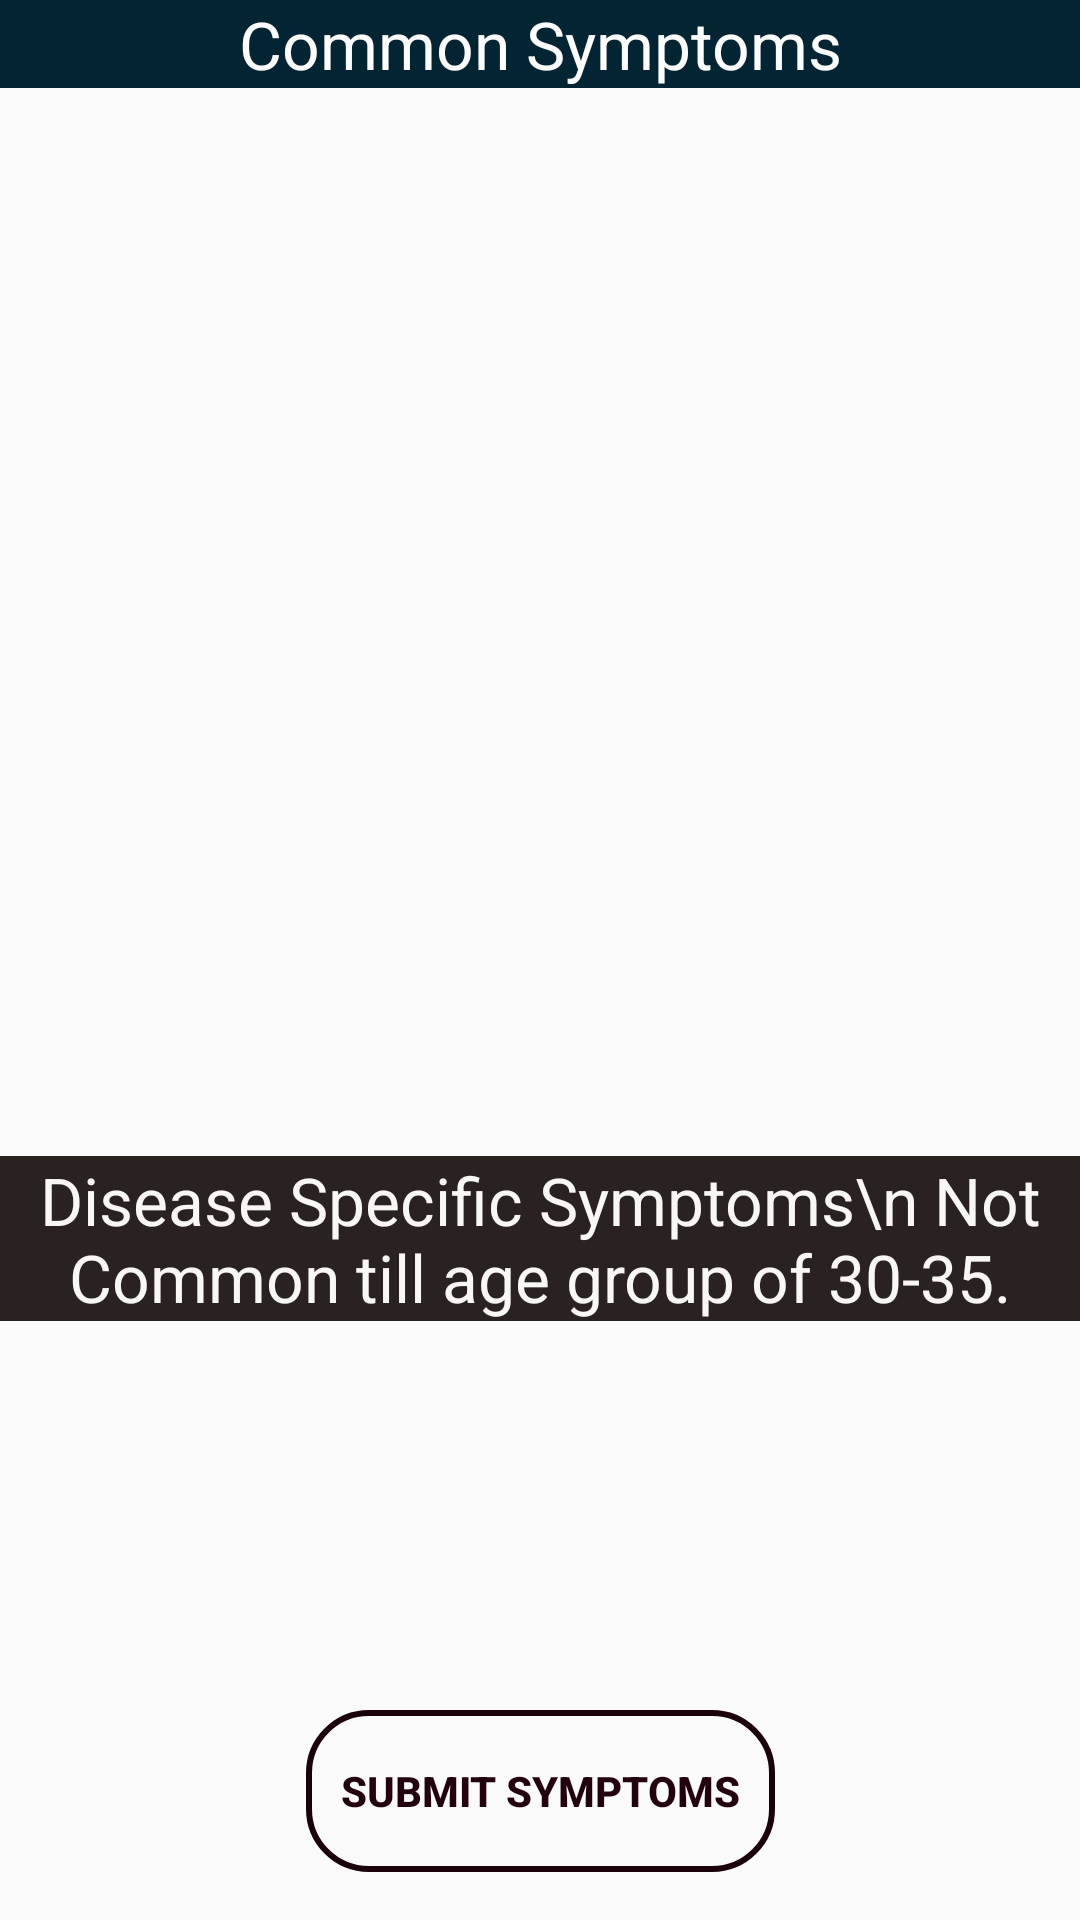

Reconstruct the res/layout file that produces this screen, plus the resources it refers to.
<!-- AndroidManifest.xml: application theme AppTheme.NoActionBar -->
<!-- res/layout/fragment_match__symptoms.xml -->
<?xml version="1.0" encoding="utf-8"?>
<androidx.constraintlayout.widget.ConstraintLayout xmlns:android="http://schemas.android.com/apk/res/android"
    xmlns:app="http://schemas.android.com/apk/res-auto"
    xmlns:tools="http://schemas.android.com/tools"
    android:layout_width="match_parent"
    android:layout_height="match_parent"
    tools:context=".Match_Symptoms">

    <androidx.recyclerview.widget.RecyclerView
        android:id="@+id/recycler_viewMatch_symptoms"
        android:layout_width="match_parent"
        android:layout_height="341dp"
        android:layout_marginTop="3dp"
        android:paddingStart="3dp"
        android:paddingEnd="3dp"
        app:layout_constraintEnd_toEndOf="parent"
        app:layout_constraintHorizontal_bias="0.0"
        app:layout_constraintStart_toStartOf="parent"
        app:layout_constraintTop_toBottomOf="@+id/textView24" />

    <Button
        android:id="@+id/submit_symptom"
        android:layout_width="wrap_content"
        android:layout_height="54dp"
        android:layout_marginBottom="16dp"
        android:background="@drawable/button_design"
        android:paddingStart="5dp"
        android:paddingEnd="5dp"
        android:text="  Submit Symptoms  "
        android:textColor="#23020D"
        android:textStyle="bold"
        app:layout_constraintBottom_toBottomOf="parent"
        app:layout_constraintEnd_toEndOf="@+id/recycler_viewMatch_symptoms"
        app:layout_constraintStart_toStartOf="parent" />

    <TextView
        android:id="@+id/textView24"
        style="@style/Animation.Design.BottomSheetDialog"
        android:layout_width="match_parent"
        android:layout_height="wrap_content"
        android:background="#032433"
        android:gravity="center"
        android:text="Common Symptoms"
        android:textColor="#FDFDFD"
        android:textSize="22sp"
        app:layout_constraintBottom_toTopOf="@+id/recycler_viewMatch_symptoms"
        app:layout_constraintEnd_toEndOf="parent"
        app:layout_constraintStart_toStartOf="parent"
        app:layout_constraintTop_toTopOf="parent" />

    <TextView
        android:id="@+id/textView23"
        style="@style/Animation.Design.BottomSheetDialog"
        android:layout_width="match_parent"
        android:layout_height="wrap_content"
        android:layout_marginTop="12dp"
        android:background="#DD0B0000"
        android:gravity="center"
        android:text="Disease Specific Symptoms\n Not Common till age group of 30-35."
        android:textColor="#F8F7F5"
        android:textSize="22sp"
        app:layout_constraintEnd_toEndOf="@+id/recycler_viewMatch_symptoms"
        app:layout_constraintHorizontal_bias="0.0"
        app:layout_constraintStart_toStartOf="@+id/recycler_viewMatch_symptoms"
        app:layout_constraintTop_toBottomOf="@+id/recycler_viewMatch_symptoms" />

    <androidx.recyclerview.widget.RecyclerView
        android:id="@+id/recycler_view2"
        android:layout_width="match_parent"
        android:layout_height="186dp"
        android:paddingStart="3dp"
        android:paddingEnd="3dp"
        app:layout_constraintBottom_toTopOf="@+id/submit_symptom"
        app:layout_constraintEnd_toEndOf="parent"
        app:layout_constraintHorizontal_bias="0.0"
        app:layout_constraintStart_toStartOf="parent"
        app:layout_constraintTop_toBottomOf="@+id/textView23"
        app:layout_constraintVertical_bias="0.13" />
</androidx.constraintlayout.widget.ConstraintLayout>
<!-- resources referenced by this layout -->
<resources>
  <!-- drawable button_design (drawable) -->
  <?xml version="1.0" encoding="utf-8"?>
  <shape xmlns:android="http://schemas.android.com/apk/res/android"
      android:shape="rectangle">
      <stroke android:color="#1B020A"
          android:width="2dp" />
      <corners android:radius="40dp"
          android:topLeftRadius="20dp"
          android:topRightRadius="20dp"
          android:bottomRightRadius="20dp"
          android:bottomLeftRadius="20dp"/>
  
  </shape>
  <style name="AppTheme.NoActionBar">
              <item name="windowActionBar">false</item>
              <item name="windowNoTitle">true</item>
              <item name="android:actionMenuTextColor">@android:color/white</item>
              <item name="drawerArrowStyle">@style/DrawerArrowStyle</item>
          </style>
  <style name="DrawerArrowStyle" parent="@style/Widget.AppCompat.DrawerArrowToggle">
              <item name="spinBars">true</item>
              <item name="color">@android:color/white</item>
          </style>
</resources>
